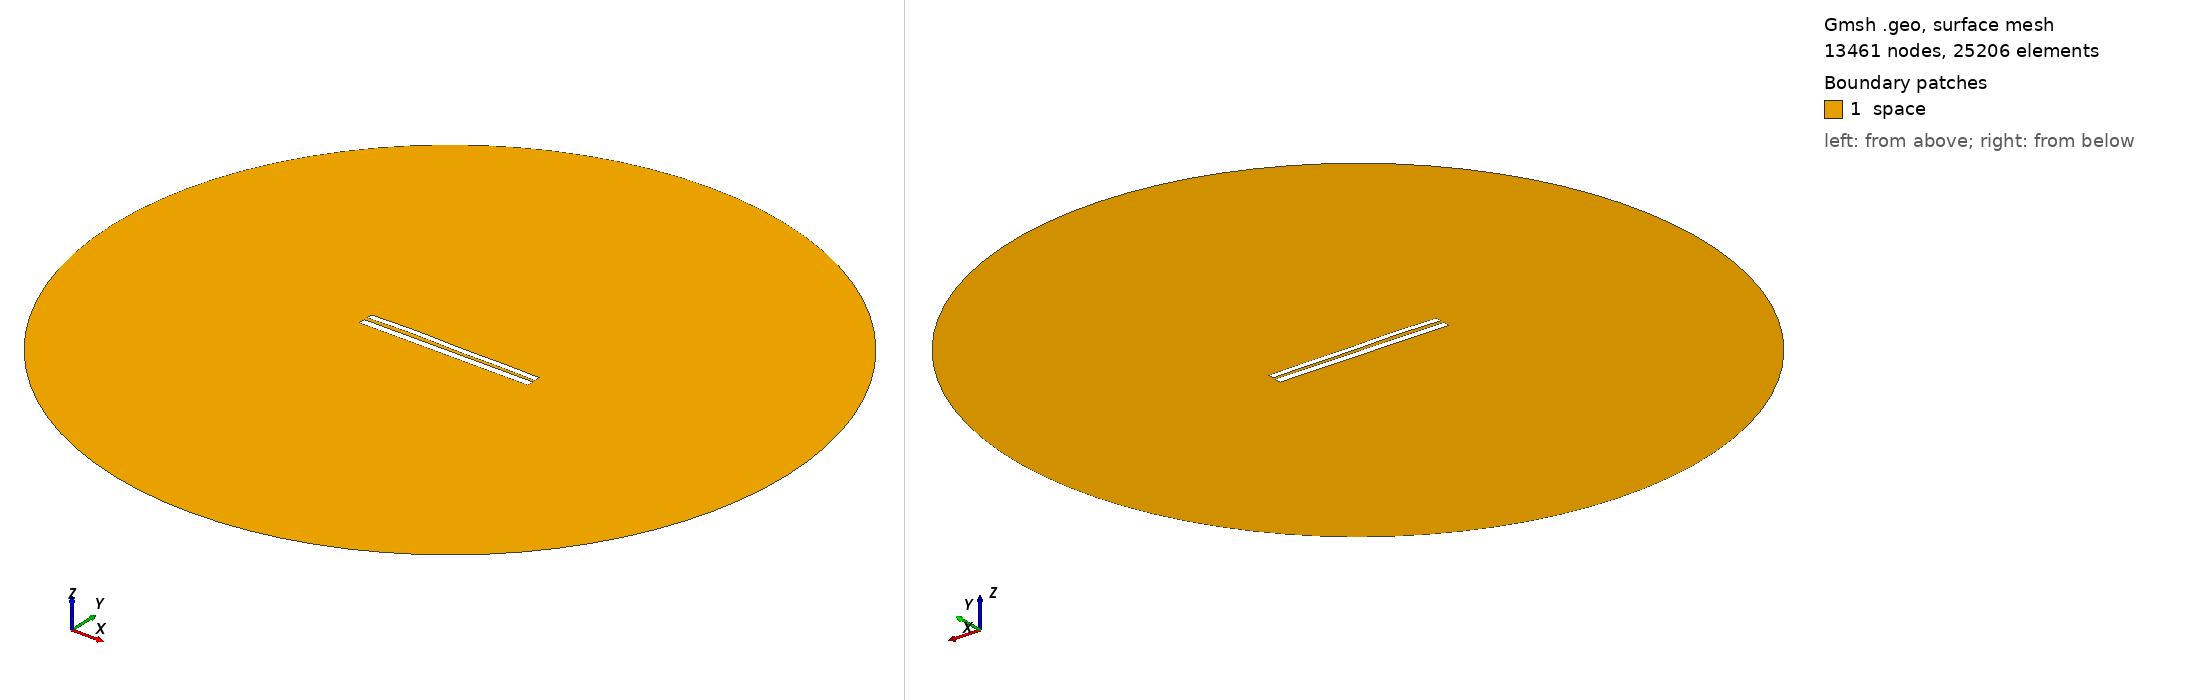

Gmsh geometry script, surface-meshed: 13461 nodes, 25206 surface elements. Boundary patches (legend numbers): 1 space. Left view from above one corner, right view from below the opposite corner. Legend entries are the model's physical surfaces. The drawing asked Gmsh for element sizes between 1% and 20% of the model's largest extent; the script's own settings can give other sizes.

=== 7625.geo (drawn) ===
//---------------------------------------
// Geometry kernel
//---------------------------------------

SetFactory("OpenCASCADE");



//---------------------------------------
// Parameters of the geometry
//---------------------------------------

// Overetch of the upper plate
overetch = 0.25;

// Distance between the plates
distance = 2.0;

// Discretization over the x axis (for the deformation)
nx = 50; 

// Length of the plate
L = 100 - overetch; 

// Number of modes
n = 4; 

// 1st mode coefficient
coeff(1) = -0.15;
beta(1) = 0.596864 * 3.1415926535 / L;

// 2nd mode coefficient
coeff(2) = 0.15;
beta(2) = 1.49418 * 3.1415926535 / L;

// 3rd mode coefficient
coeff(3) = 0.15;
beta(3) = 2.50025 * 3.1415926535 / L;

// 4th mode coefficient
coeff(4) = 0.15;
beta(4) = 3.49999 * 3.1415926535 / L;



//---------------------------------------
// Upper plate (deformed rectangle)
//---------------------------------------

// Coordiantes of the upper plate
xmin = -50;
xmax = 50 - overetch;

// Height of the upper plate
yheight = 4 - 2 * overetch;

// Indexes of the points
UpperID[] = {};
LowerID[] = {};
LeftID[] = {};
RightID[] = {};

// Point index
p = 1;

// Horizontal edges
For i In {1:nx}
    x = xmin + (i-1)*(xmax - xmin)/(nx-1);

    y_bottom = distance / 2 + overetch;
    For j In {1:n}
        C = (Cosh(beta(j)*L) + Cos(beta(j)*L)) / (Sinh(beta(j)*L) + Sin(beta(j)*L));
        y_bottom  = y_bottom + coeff(j) * (Cosh(beta(j)*(x+50)) - Cos(beta(j)*(x+50)) - C * (Sinh(beta(j)*(x+50)) - Sin(beta(j)*(x+50))));
    EndFor

    y_top = y_bottom + yheight;

    Point(p) = {x, y_top, 0, 1.0};
    UpperID[i] = p;
    p = p + 1;

    Point(p) = {x, y_bottom, 0, 1.0};
    LowerID[i] = p;
    p = p + 1;
EndFor

// Create point lists
UpperPts[] = {}; LowerPts[] = {};
For i In {1:nx}
  UpperPts[] += {UpperID[i]};
  LowerPts[] += {LowerID[i]};
EndFor

// Build splines
Spline(1) = {UpperPts[]};
Spline(2) = {LowerPts[]};
Line(3) = {LowerPts[nx-1], UpperPts[nx-1]};
Line(4) = {LowerPts[0], UpperPts[0]};

// Build the plane surface
Curve Loop(1) = {2, 3, -1, -4};
Plane Surface(1) = {1};



//---------------------------------------
// Lower plate (rectangle)
//---------------------------------------

// Vertices
Point(1001) = {-50, -1, 0, 1.0};
Point(1002) = { 50, -1, 0, 1.0};
Point(1003) = { 50,  -5, 0, 1.0};
Point(1004) = {-50,  -5, 0, 1.0};

// Edges
Line(5) = {1001, 1002};
Line(6) = {1002, 1003};
Line(7) = {1003, 1004};
Line(8) = {1004, 1001};

// Plane surface
Line Loop(2) = {5, 6, 7, 8};
Plane Surface(2) = {2}; 



//---------------------------------------
// Outer (fictious) boundary
//---------------------------------------

// Points
Point(1005) = {0, 0, 0};       // Center
Point(1006) = {200, 0, 0};     // Start point
Point(1007) = {0, 200, 0};     // 90 degrees
Point(1008) = {-200, 0, 0};    // 180 degrees
Point(1009) = {0, -200, 0};    // 270 degrees

// Circle arcs (each needs start, center, end)
Circle(9) = {1006, 1005, 1007};
Circle(10) = {1007, 1005, 1008};
Circle(11) = {1008, 1005, 1009};
Circle(12) = {1009, 1005, 1006};

// Plane surface for the entire domain
Curve Loop(3) = {9, 10, 11, 12};
Surface(3) = {3};

// Subtract the plates from the whole domain to obtain the actual domain where we want to solve the equations
BooleanDifference{ Surface{3}; Delete; }{ Surface{1}; Surface{2}; Delete; }




//---------------------------------------
// Transfinite Lines/Curves
//---------------------------------------

// Set the number of points on the boundaries
r = 7;

// Plates
Transfinite Curve {1, 2} = 50*r Using Progression 1;
Transfinite Curve {3, 4} = 2*r Using Progression 1;
Transfinite Line {5, 7} = 50*r Using Progression 1;
Transfinite Line {6, 8} = 2*r Using Progression 1;

// Outer boundary
Transfinite Line {9, 10, 11, 12} = 20 Using Progression 1;



//---------------------------------------
// Physical groups
//---------------------------------------                

// Physical curves (boundaries)
Physical Line("force_segment", 10) = {2};
Physical Line("upper_plate", 11) = {1, 3, 4};
Physical Line("lower_plate", 12) = {5, 6, 7, 8};
Physical Line("boundary", 20) = {9, 10, 11, 12};

// Physical Surfaces
Physical Surface("space", 30) = {3};



//---------------------------------------
// 6. Generate the Mesh
//---------------------------------------

// 2D mesh generation
Mesh 2;
